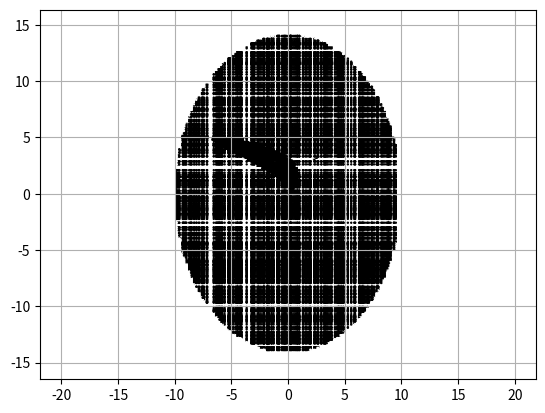

Write the Python code that produced this figure.
# Importamos líbrerias 
import numpy as np
import matplotlib.pyplot as plt
import pandas as pd
%matplotlib inline

# Definimos la funcion montecarlo
def montecarlo(xmin,xmax,ymin,ymax,N,fBernoulli):
    base=xmax-xmin
    altura=ymax-xmin
    AR=base*altura
    x=np.random.uniform(xmin,xmax,N)
    y=np.random.uniform(ymin,ymax,N)
    b=fBernoulli(x,y)
    th=np.mean(b)
    erel=np.sqrt((1-th)/th)/np.sqrt(N)
    return AR*th,erel

# Definimos cada mina/yacimiento
def mina1(x,y):
    return 3*(2*x-1)**4+8*(5*y-1)**8<1+2*(6*y-1)**3*(5*x-2)**2
                    
def mina2(x,y):
    return 4*(3*x-1)**4+8*(y-1)**8<1+2*(3*y-1)**3*(2*x-2)**2

def mina3(x,y):
    return 5*x**2+3*y**2<600-x**2

# Graficamos el primer yacimiento
x=np.random.uniform(-6,6,400)
y=np.random.uniform(-2,2,400)
X,Y=np.meshgrid(x,y)
plt.scatter(X,Y,c=~mina1(X,Y), cmap="gray", s=.5)

plt.grid()

# Obtenemos error y aprox. del primer yacimiento
N=np.logspace(6,20,1)
N=N.astype(int)
tabla=pd.DataFrame(index=N, columns=["Aproximacion Yacimiento 1","Error"])
for i in N:
    tabla.loc[i,:]=montecarlo(-4,6,0,1,i,mina1)
tabla

# Graficamos el segundo yacimiento
x=np.random.uniform(-9,9,400)
y=np.random.uniform(-6,6,400)
X,Y=np.meshgrid(x,y)
plt.scatter(X,Y,c=~mina2(X,Y), cmap="gray", s=.5)

plt.grid()

# Obtenemos error y aprox. del segudno yacimiento
N=np.logspace(6,20,1)
N=N.astype(int)
tabla=pd.DataFrame(index=N, columns=["Aproximacion Yacimiento 2","Error"])
for i in N:
    tabla.loc[i,:]=montecarlo(-7,3,0,6,i,mina2)
tabla

# Graficamos el tercer yacimiento
x=np.random.uniform(-20,20,400)
y=np.random.uniform(-15,15,400)
X,Y=np.meshgrid(x,y)
plt.scatter(X,Y,c=~mina3(X,Y), cmap="gray", s=.5)

plt.grid()

# Obtenemos error y aprox. del tercer yacimiento
N=np.logspace(6,20,1)
N=N.astype(int)
tabla=pd.DataFrame(index=N, columns=["Aproximacion Yacimiento 3","Error"])
for i in N:
    tabla.loc[i,:]=montecarlo(-10,10,-15,15,i,mina3)
tabla

